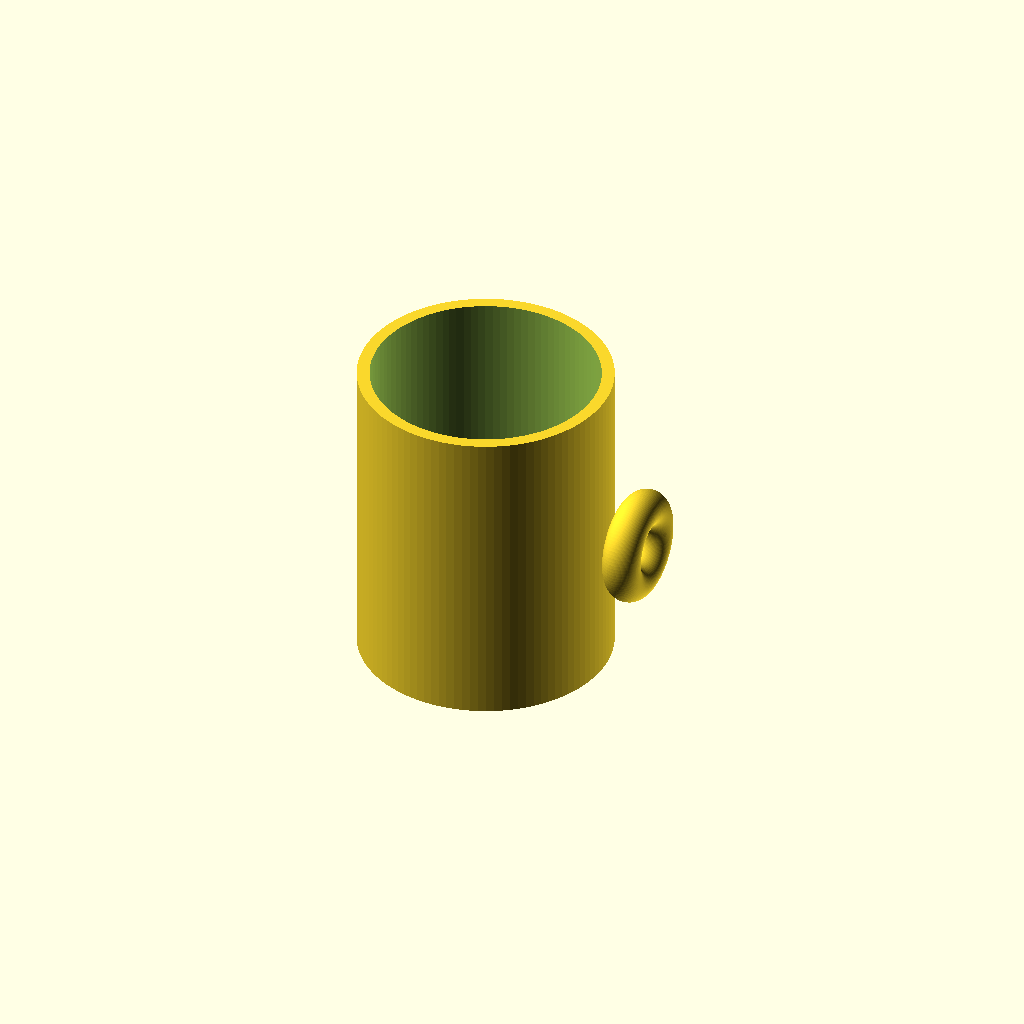
Cell 1 — every parameter at its default value.
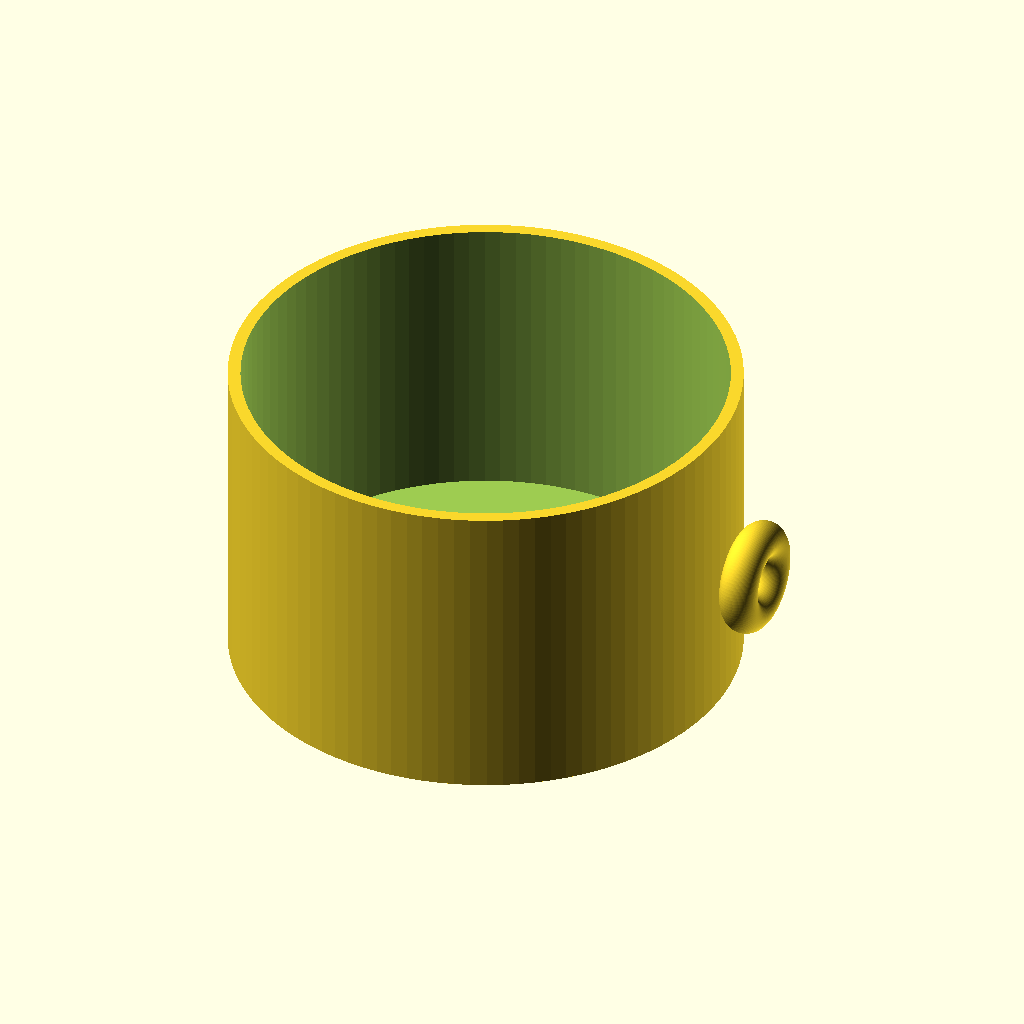
Cell 2: outer_diameter = 160 (everything else at default).
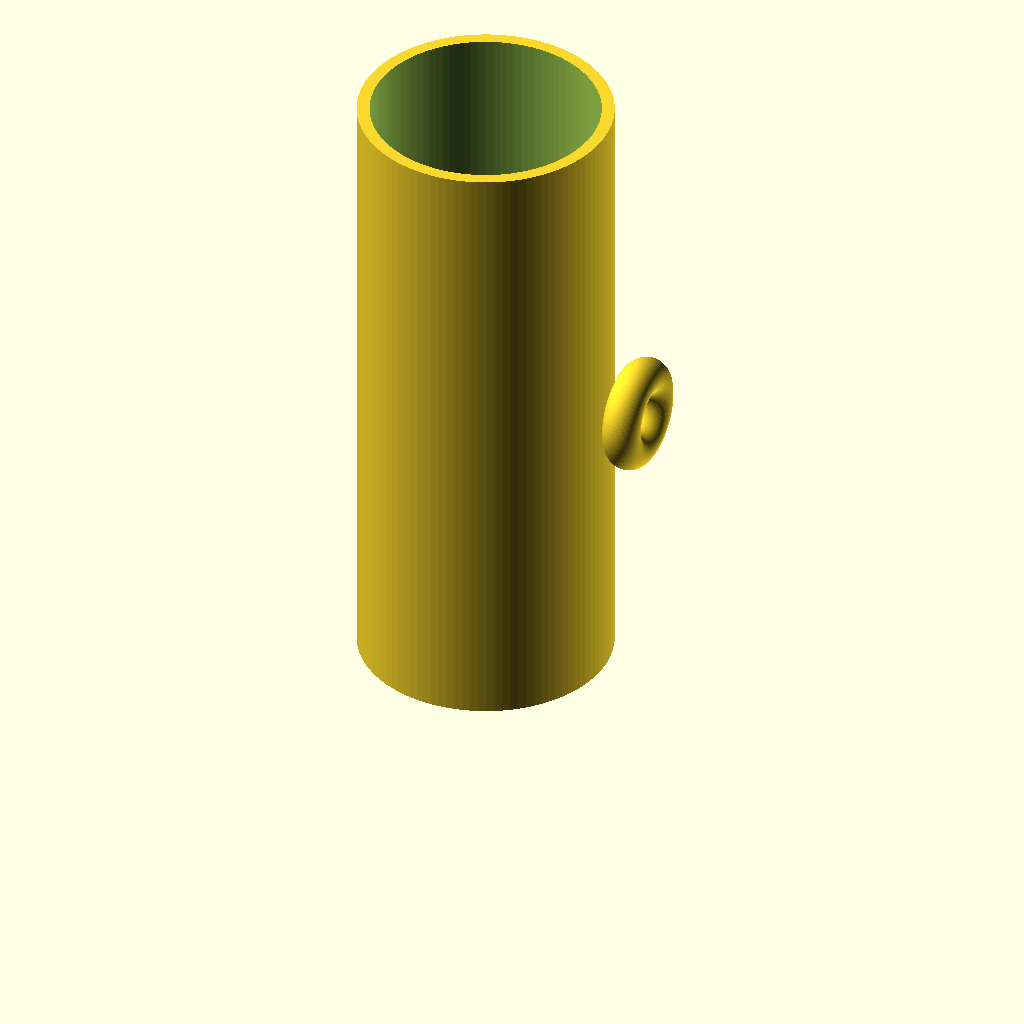
Cell 3: height = 200 (everything else at default).
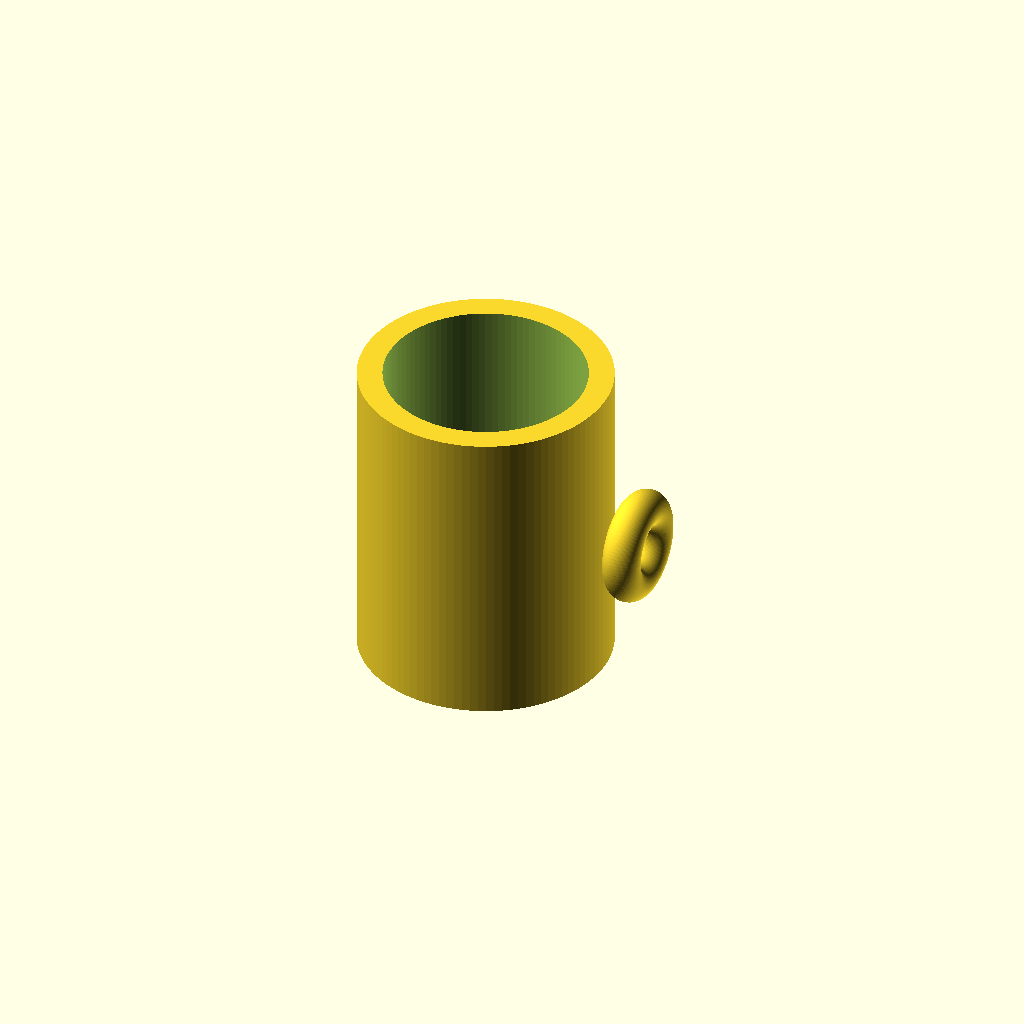
Cell 4: wall_thickness = 8 (everything else at default).
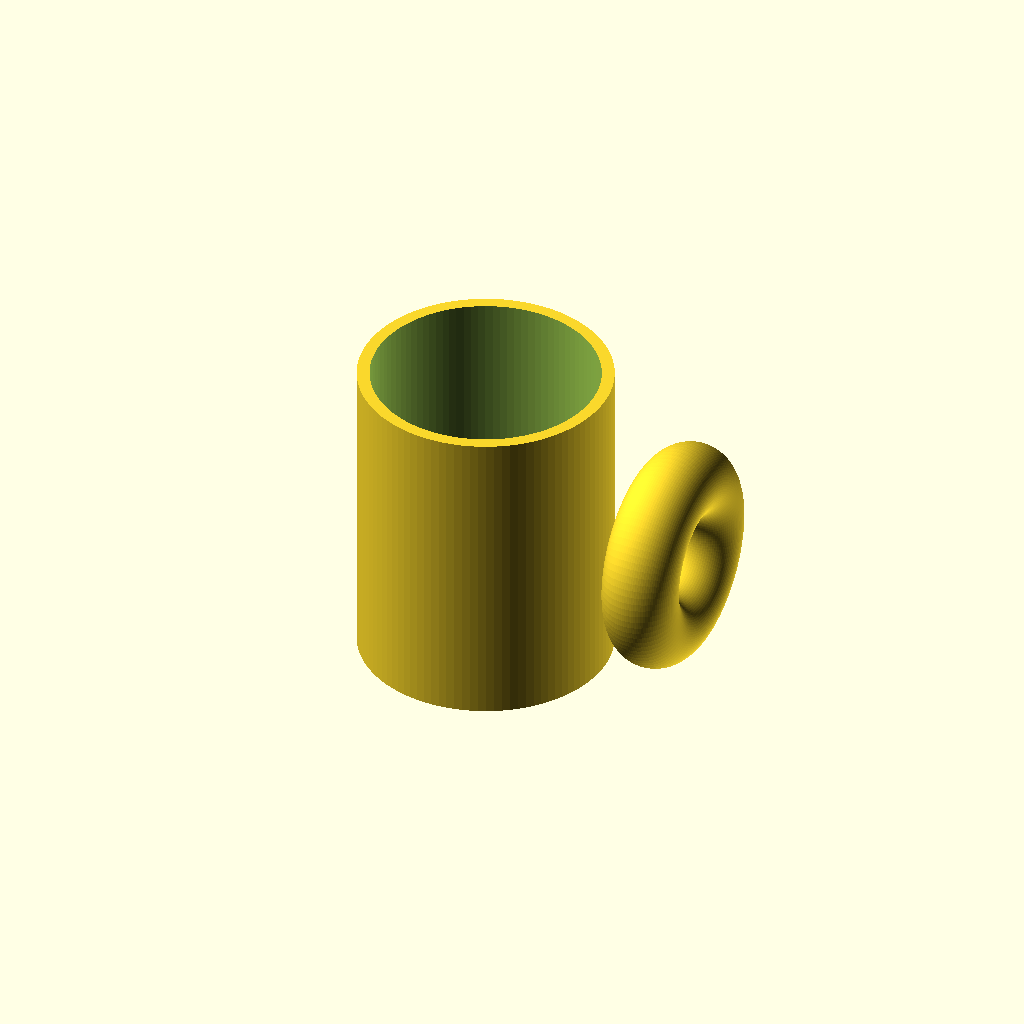
Cell 5: the same model with handle_radius = 24.
One fixed orthographic camera (rotation 55°, 0°, 25°; colour scheme Cornfield) for every cell.
OpenSCAD source file results/tier-1-mug/bare_claude-haiku-4-5-566af4ccd0b6-2026-04-26T18-19-26-640Z/final.scad:
// マグカップのパラメータ
outer_diameter = 80;
outer_radius = outer_diameter / 2;
height = 100;
wall_thickness = 4;
bottom_thickness = 6;
inner_radius = outer_radius - wall_thickness;

// 取手のパラメータ
handle_radius = 12;
handle_center_height = height / 2;

// メインのマグカップ本体
module cup_body() {
    difference() {
        // 外側の円柱
        cylinder(r = outer_radius, h = height, $fn = 100);
        
        // 内側をくり抜く（底面の厚みを考慮）
        translate([0, 0, bottom_thickness])
            cylinder(r = inner_radius, h = height - bottom_thickness + 1, $fn = 100);
    }
}

// 取手（リング状）
module handle() {
    handle_distance = outer_radius + handle_radius;
    
    // 取手の中心位置
    translate([handle_distance, 0, handle_center_height])
        rotate([0, 90, 0])
            torus(r = handle_radius, R = handle_radius * 0.5);
}

// トーラス（ドーナツ状）を描画するモジュール
module torus(r = 10, R = 3) {
    rotate_extrude($fn = 100)
        translate([r, 0, 0])
            circle(r = R, $fn = 100);
}

// 全体の組み立て
union() {
    cup_body();
    handle();
}
Customizer parameters (derived from the source; name, type, default, range or options):
outer_diameter: number, default 80
height: number, default 100
wall_thickness: number, default 4
bottom_thickness: number, default 6
handle_radius: number, default 12
